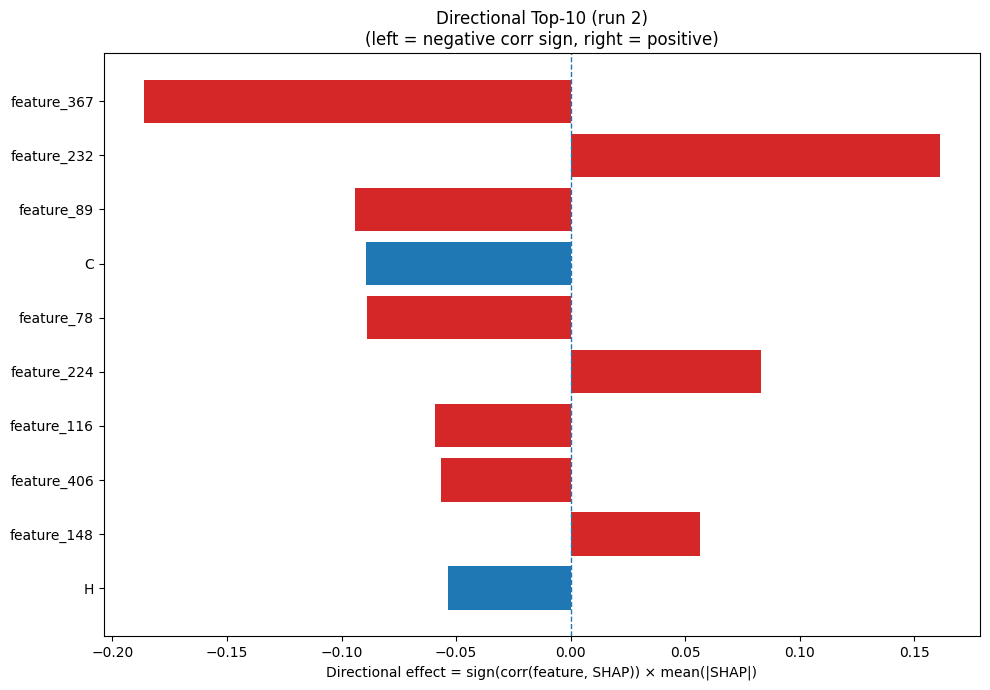

The data file committed next to this chart (first rows):
Index, Feature, CorrSign, MeanAbsSHAP, DirectionalEffect
367, feature_367, -1.0, 0.1864, -0.1864
232, feature_232, 1.0, 0.1613, 0.1613
89, feature_89, -1.0, 0.09427, -0.09427
1, C, -1.0, 0.08916, -0.08916
78, feature_78, -1.0, 0.08871, -0.08871
224, feature_224, 1.0, 0.08326, 0.08326
116, feature_116, -1.0, 0.05921, -0.05921
406, feature_406, -1.0, 0.05646, -0.05646
148, feature_148, 1.0, 0.0563, 0.0563
6, H, -1.0, 0.0535, -0.0535
166, feature_166, -1.0, 0.05119, -0.05119
181, feature_181, 1.0, 0.04815, 0.04815
22, SS3_C, -1.0, 0.04698, -0.04698
383, feature_383, 1.0, 0.04508, 0.04508
118, feature_118, -1.0, 0.03881, -0.03881
274, feature_274, 1.0, 0.03734, 0.03734
434, feature_434, -1.0, 0.03652, -0.03652
233, feature_233, 1.0, 0.03622, 0.03622
294, feature_294, 1.0, 0.03496, 0.03496
169, feature_169, 1.0, 0.03411, 0.03411
39, feature_39, 1.0, 0.03339, 0.03339
45, feature_45, 1.0, 0.03187, 0.03187
317, feature_317, -1.0, 0.03023, -0.03023
31, ASA, -1.0, 0.02972, -0.02972
464, feature_464, 1.0, 0.02383, 0.02383
163, feature_163, 1.0, 0.02356, 0.02356
111, feature_111, 1.0, 0.02305, 0.02305
408, feature_408, -1.0, 0.02269, -0.02269
327, feature_327, 1.0, 0.02238, 0.02238
427, feature_427, 1.0, 0.02186, 0.02186
136, feature_136, -1.0, 0.02132, -0.02132
81, feature_81, 1.0, 0.0209, 0.0209
220, feature_220, -1.0, 0.02084, -0.02084
335, feature_335, -1.0, 0.02074, -0.02074
126, feature_126, -1.0, 0.02018, -0.02018
339, feature_339, 1.0, 0.02011, 0.02011
268, feature_268, -1.0, 0.01953, -0.01953
96, feature_96, -1.0, 0.0187, -0.0187
401, feature_401, 1.0, 0.01845, 0.01845
97, feature_97, -1.0, 0.01825, -0.01825
303, feature_303, -1.0, 0.018, -0.018
417, feature_417, 1.0, 0.0179, 0.0179
289, feature_289, 1.0, 0.01787, 0.01787
286, feature_286, -1.0, 0.01746, -0.01746
282, feature_282, 1.0, 0.01733, 0.01733
269, feature_269, -1.0, 0.01689, -0.01689
101, feature_101, 1.0, 0.01672, 0.01672
466, feature_466, -1.0, 0.0166, -0.0166
230, feature_230, -1.0, 0.01628, -0.01628
393, feature_393, -1.0, 0.0162, -0.0162
114, feature_114, -1.0, 0.016, -0.016
325, feature_325, -1.0, 0.01558, -0.01558
443, feature_443, -1.0, 0.01537, -0.01537
2, D, 1.0, 0.01532, 0.01532
15, S, -1.0, 0.01489, -0.01489
479, feature_479, 1.0, 0.01471, 0.01471
144, feature_144, 1.0, 0.01418, 0.01418
57, feature_57, 1.0, 0.01395, 0.01395
216, feature_216, -1.0, 0.01376, -0.01376
316, feature_316, -1.0, 0.01372, -0.01372
... 420 more rows
